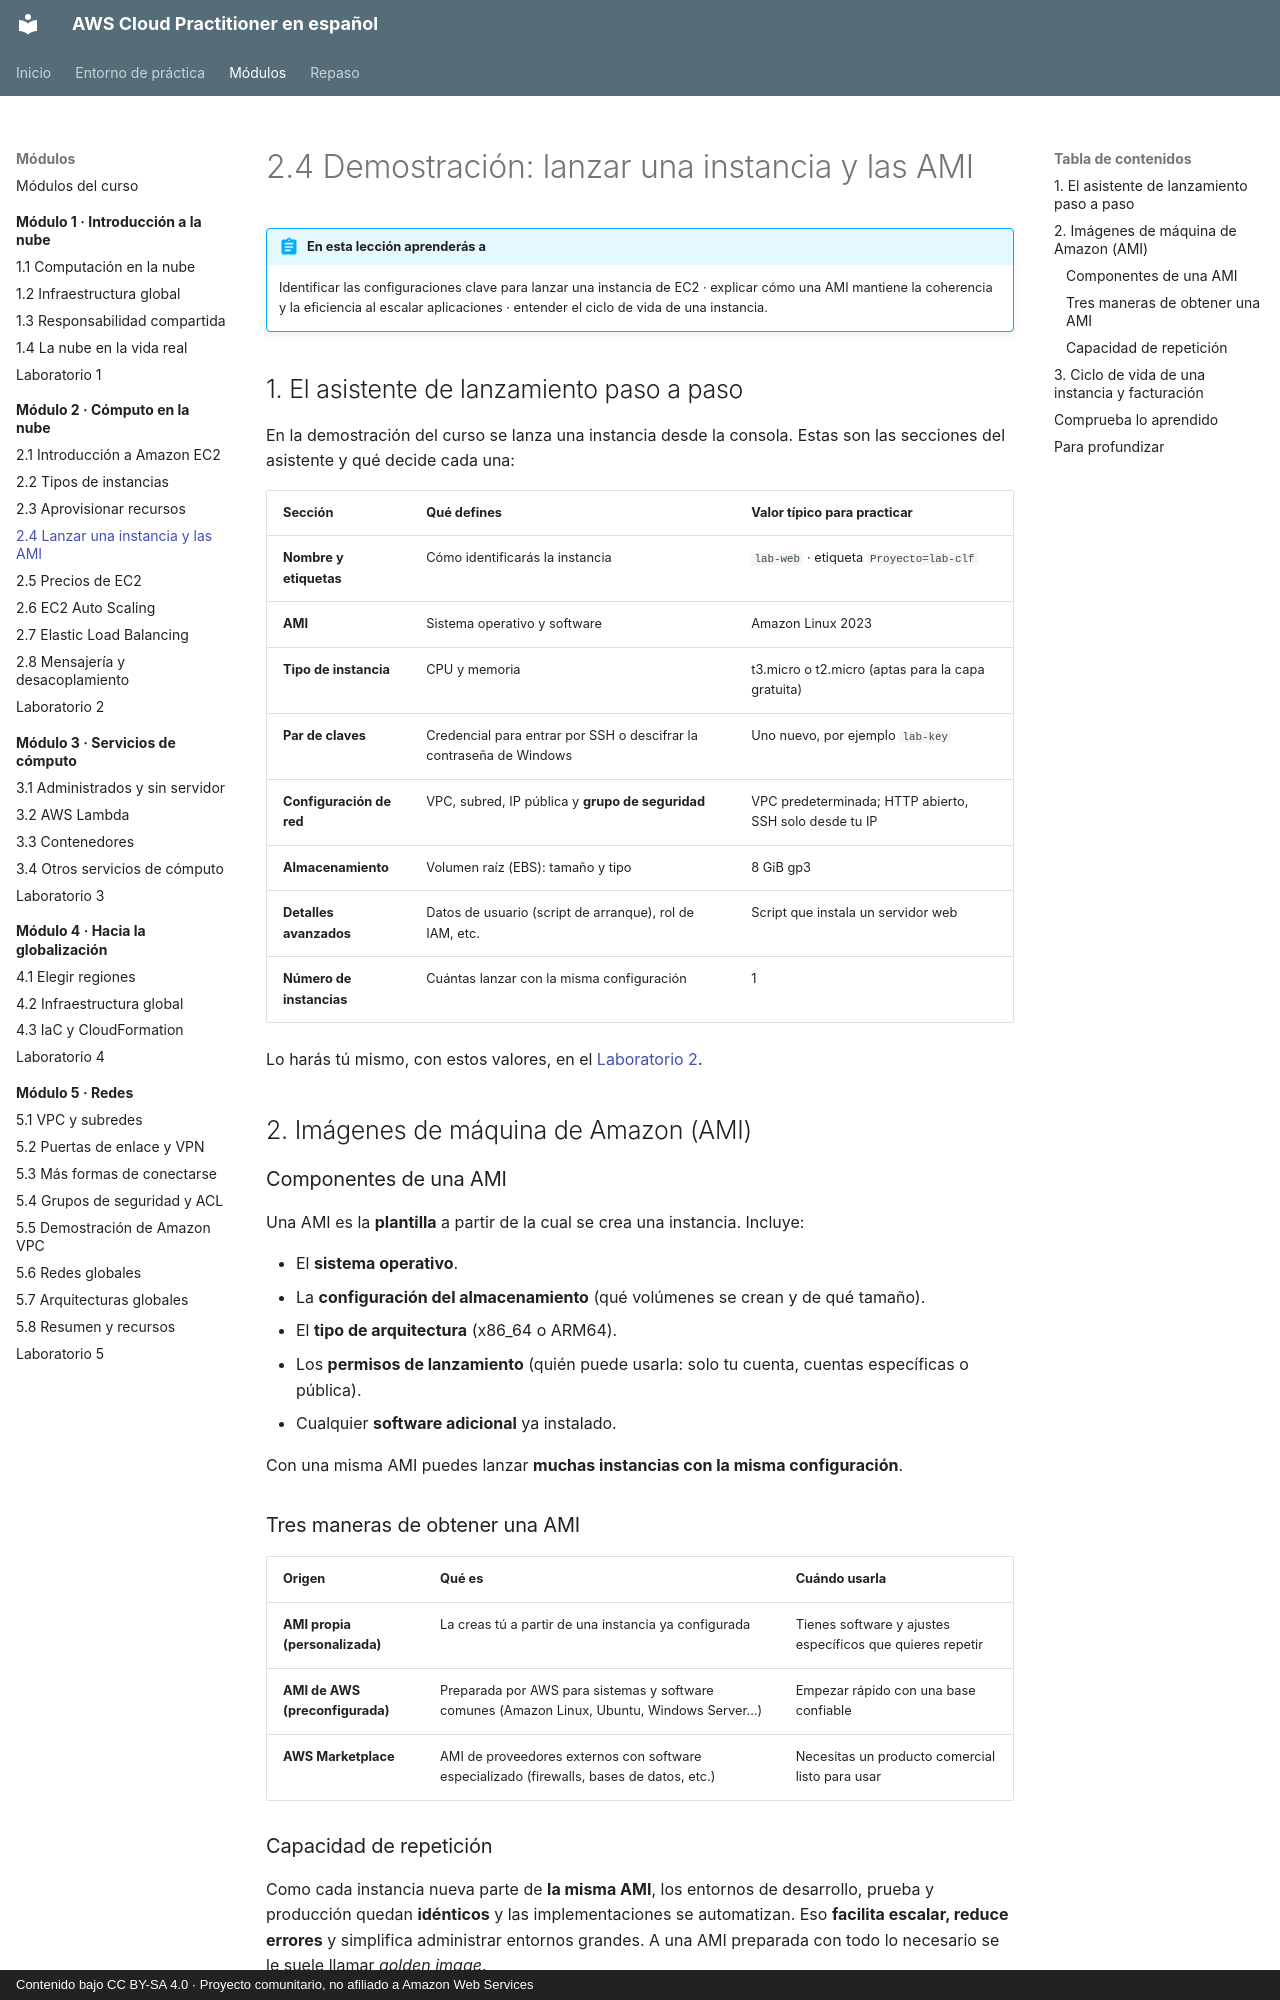

repository: CesarLoor/aws-cloud-practitioner-es · page: modulo-02/2-4-lanzar-instancia-ami/index.html · generator: mkdocs · copyright: Contenido bajo CC BY-SA 4.0 · Proyecto comunitario, no afiliado a Amazon Web Services

# 2.4 Demostración: lanzar una instancia y las AMI

!!! abstract "En esta lección aprenderás a"
    Identificar las configuraciones clave para lanzar una instancia de EC2 · explicar cómo una AMI mantiene la coherencia y la eficiencia al escalar aplicaciones · entender el ciclo de vida de una instancia.

## 1. El asistente de lanzamiento paso a paso

En la demostración del curso se lanza una instancia desde la consola. Estas son las secciones del asistente y qué decide cada una:

| Sección | Qué defines | Valor típico para practicar |
| --- | --- | --- |
| **Nombre y etiquetas** | Cómo identificarás la instancia | `lab-web` · etiqueta `Proyecto=lab-clf` |
| **AMI** | Sistema operativo y software | Amazon Linux 2023 |
| **Tipo de instancia** | CPU y memoria | t3.micro o t2.micro (aptas para la capa gratuita) |
| **Par de claves** | Credencial para entrar por SSH o descifrar la contraseña de Windows | Uno nuevo, por ejemplo `lab-key` |
| **Configuración de red** | VPC, subred, IP pública y **grupo de seguridad** | VPC predeterminada; HTTP abierto, SSH solo desde tu IP |
| **Almacenamiento** | Volumen raíz (EBS): tamaño y tipo | 8 GiB gp3 |
| **Detalles avanzados** | Datos de usuario (script de arranque), rol de IAM, etc. | Script que instala un servidor web |
| **Número de instancias** | Cuántas lanzar con la misma configuración | 1 |

Lo harás tú mismo, con estos valores, en el [Laboratorio 2](laboratorio.md).

## 2. Imágenes de máquina de Amazon (AMI)

### Componentes de una AMI

Una AMI es la **plantilla** a partir de la cual se crea una instancia. Incluye:

- El **sistema operativo**.
- La **configuración del almacenamiento** (qué volúmenes se crean y de qué tamaño).
- El **tipo de arquitectura** (x86_64 o ARM64).
- Los **permisos de lanzamiento** (quién puede usarla: solo tu cuenta, cuentas específicas o pública).
- Cualquier **software adicional** ya instalado.

Con una misma AMI puedes lanzar **muchas instancias con la misma configuración**.

### Tres maneras de obtener una AMI

| Origen | Qué es | Cuándo usarla |
| --- | --- | --- |
| **AMI propia (personalizada)** | La creas tú a partir de una instancia ya configurada | Tienes software y ajustes específicos que quieres repetir |
| **AMI de AWS (preconfigurada)** | Preparada por AWS para sistemas y software comunes (Amazon Linux, Ubuntu, Windows Server…) | Empezar rápido con una base confiable |
| **AWS Marketplace** | AMI de proveedores externos con software especializado (firewalls, bases de datos, etc.) | Necesitas un producto comercial listo para usar |
